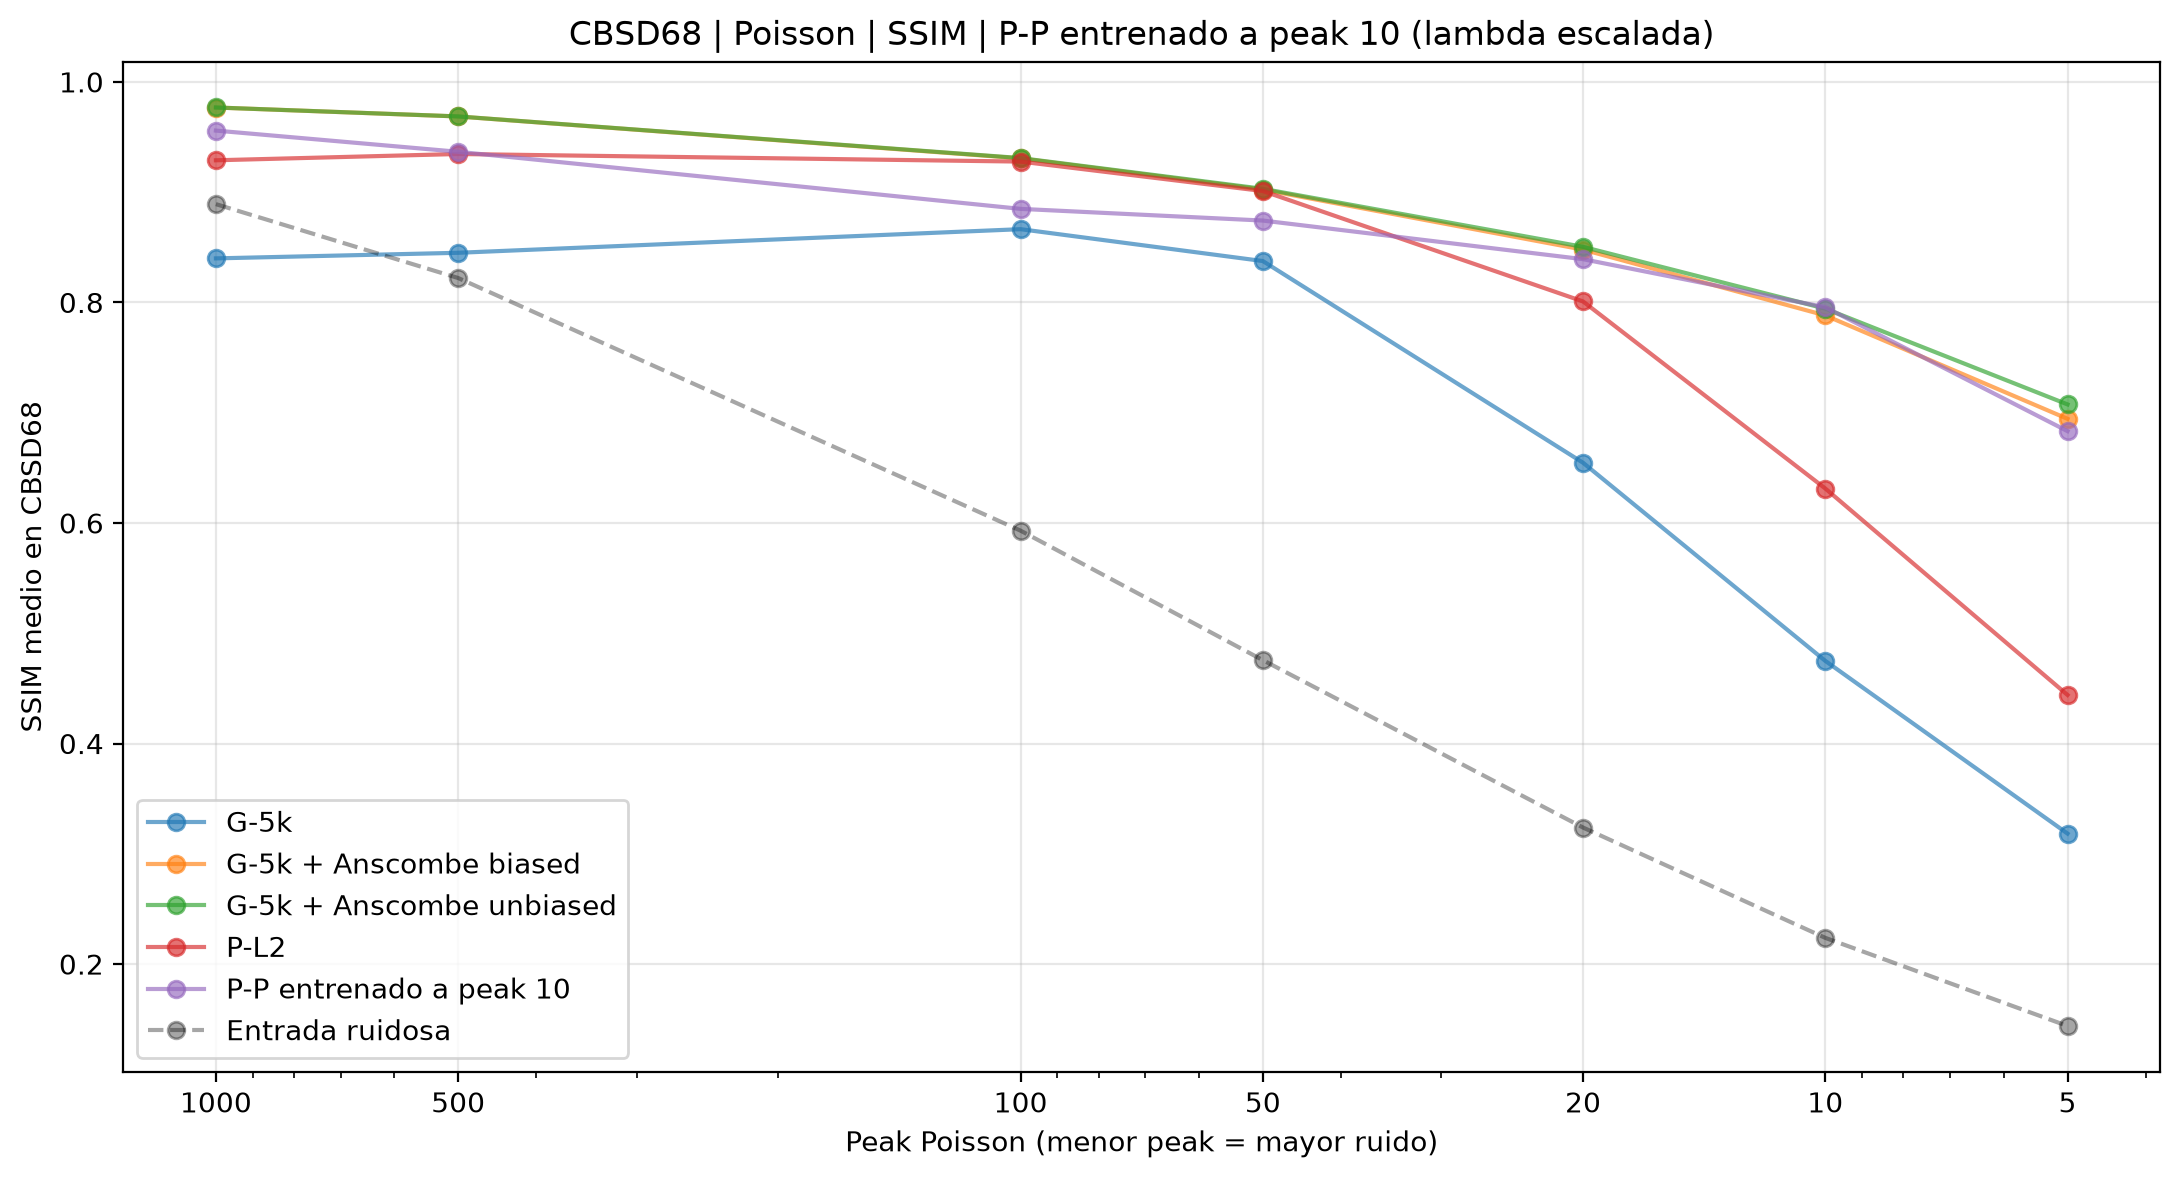

The file beside this chart, header and first rows:
peak, PSNR entrada (dB), G-5k, G-5k + Anscombe biased, G-5k + Anscombe unbiased, P-L2, P-P entrenado a peak 10, SSIM entrada, SSIM | G-5k, SSIM | G-5k + Anscombe biased, SSIM | G-5k + Anscombe unbiased, SSIM | P-L2, SSIM | P-P entrenado a peak 10
1000, 33.91, 31.16, 38.14, 38.15, 35.04, 37.31, 0.8891, 0.8399, 0.9768, 0.9768, 0.9289, 0.9558
500.0, 30.91, 31.3, 36.98, 37, 35.07, 35.37, 0.8221, 0.845, 0.9686, 0.9687, 0.9346, 0.9366
100.0, 23.92, 31.51, 33.23, 33.33, 33.32, 31.58, 0.593, 0.8664, 0.9306, 0.9309, 0.9277, 0.8848
50.0, 20.91, 30.31, 31.38, 31.61, 31.64, 30.64, 0.4756, 0.8375, 0.9023, 0.903, 0.901, 0.8742
20.0, 16.93, 24.56, 28.66, 29.35, 28.25, 29.06, 0.3238, 0.6546, 0.8479, 0.8504, 0.8009, 0.8392
10.0, 13.91, 20.04, 26.21, 27.68, 23.77, 27.67, 0.2237, 0.4749, 0.7882, 0.7943, 0.6312, 0.7956
5.0, 10.91, 16.19, 23.25, 25.9, 19.32, 25.4, 0.1439, 0.3183, 0.6944, 0.7075, 0.444, 0.6833
